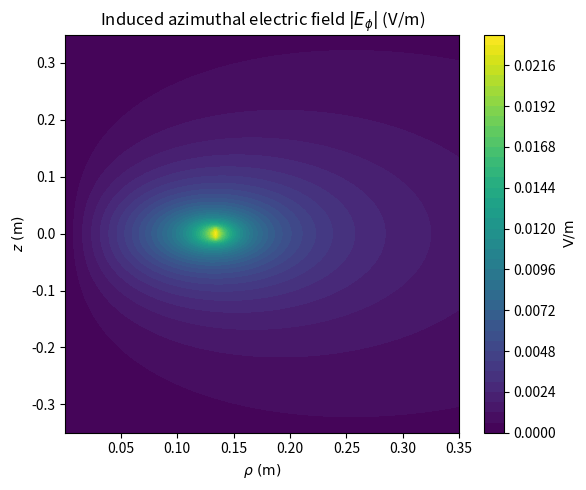
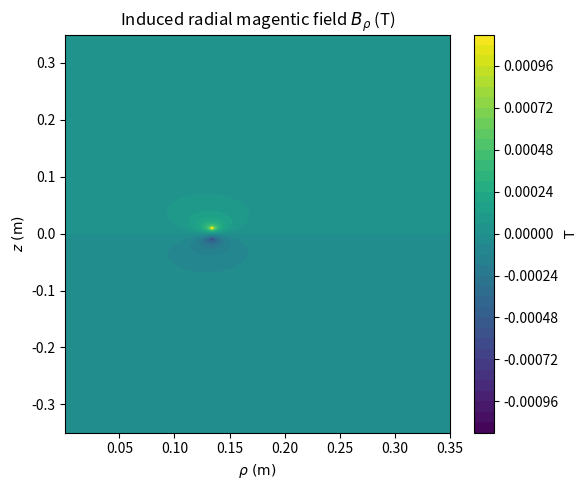
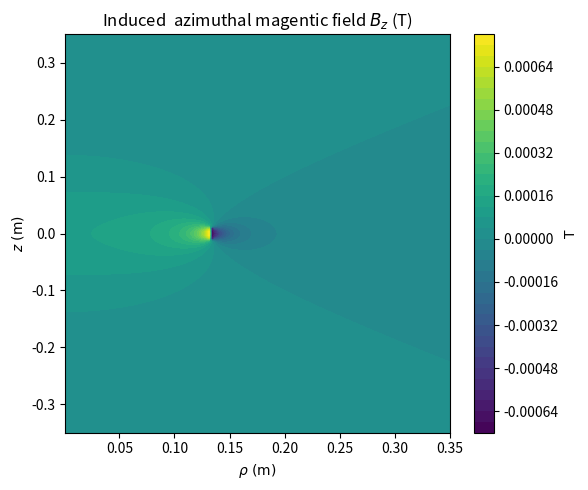
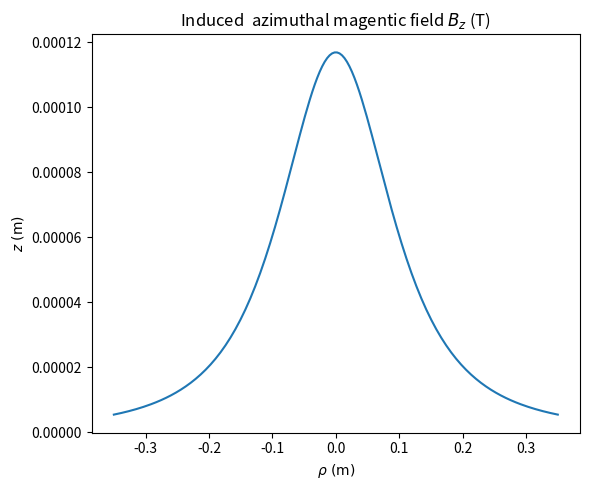

The matplotlib source for these figures, in order:
import numpy as np
from scipy.special import ellipk, ellipe
import argparse as argp
import matplotlib.pyplot as plt

# Physical constants

mu0 = 4*np.pi*1e-7

def Aphi_loop(rho, z, R, I=1.0):
    """
    Exact azimuthal vector potential of a single circular loop
    """
    k2 = 4*R*rho / ((R + rho)**2 + z**2)
    k2 = np.clip(k2, 1e-12, 1-1e-12) #  clipped away from 0 and 1 avoids elliptic-integral divergences
    k = np.sqrt(k2)

    pref = mu0 * I / (np.pi * k) * np.sqrt(R / rho)
    return pref * ((1 - k2/2)*ellipk(k2) - ellipe(k2))


def B_loop_zeroaxis(z, R, I=1.0):
    """
    Exact magnetic field components (B_rho, B_z) of a single loop on=axis limit
    """
    denom = ((R**2 + z**2)**(3/2.0))
    Bz =  mu0*I *( R**2)/ denom
    Brho= 0

    return Brho, Bz 

def B_loop(rho, z, R, I=1.0):
    """
    Exact magnetic field components (B_rho, B_z) of a single loop
    """
    k2 = 4*R*rho / ((R + rho)**2 + z**2)
    k2 = np.clip(k2, 1e-12, 1-1e-12)  # k2 clipped away from 0 and 1 avoids elliptic-integral divergences
    k = np.sqrt(k2)

    denom = np.sqrt((R + rho)**2 + z**2)

    Brho = (
        mu0*I*z / (2*np.pi*rho*denom)
        * (-ellipk(k2)
           + ((R**2 + rho**2 + z**2)/((R - rho)**2 + z**2))
           * ellipe(k2))
    )

    Bz = (
        mu0*I / (2*np.pi*denom)
        * (ellipk(k2)
           + ((R**2 - rho**2 - z**2)/((R - rho)**2 + z**2))
           * ellipe(k2))
    )
   

    return Brho, Bz


def Ephi_field(RHO,Z,R,N,L,I0,omega):
    """
        Computes Induced electric field (amplitude)
    """

    z_turns = np.linspace(-L/2, L/2, N)
    Aphi = np.zeros_like(RHO)

    for zt in z_turns:
        Aphi += Aphi_loop(RHO, Z - zt, R, I=1.0)

    # Electric field amplitude
    Ephi = omega * I0 * Aphi

    return(Ephi)


def B_field(RHO,Z,R,N,L,I0,omega):
    """
        Computes Induced magnetic field 
    """

    z_turns = np.linspace(-L/2, L/2, N)

    Brho = np.zeros_like(RHO)
    Bz = np.zeros_like(RHO)
    for zt in z_turns:
        Brhoval, Bzval = B_loop(RHO, Z - zt, R, I=1.0)
        Brho += Brhoval
        Bz += Bzval 
        
    # Magnetic field amplitude
    Brho = I0 * Brho
    Bz= I0 * Bz

    return(Brho, Bz)

def make_plot_Efield(RHO,Z,Ephi):
    """ 
        Plot induced E-field map 
    """
    plt.figure(figsize=(6, 5))
    plt.contourf(RHO, Z, Ephi, levels=40)
    plt.xlabel(r"$\rho\ \mathrm{(m)}$")
    plt.ylabel(r"$z\ \mathrm{(m)}$")
    plt.title(r"Induced azimuthal electric field $|E_\phi|$ (V/m)")
    plt.colorbar(label=r"$\mathrm{V/m}$")
    plt.tight_layout()
    plt.show()



def make_plot_Bfield(RHO,Z,Brho,Bz):
    """ 
        Plot induced B-field map 
    """
    plt.figure(figsize=(6, 5))

    Babs=np.sqrt(Brho*Brho+Bz*Bz)
    plt.contourf(RHO, Z, Babs, levels=40)
    plt.xlabel(r"$\rho\ \mathrm{(m)}$")
    plt.ylabel(r"$z\ \mathrm{(m)}$")
    plt.title(r"Induced magentic field $|B|$ (T)")
    plt.colorbar(label=r"$\mathrm{T}$")
    plt.tight_layout()
    plt.show()

def make_plot_Brhofield(RHO,Z,Brho):
    """ 
        Plot induced B-field map 
    """
    plt.figure(figsize=(6, 5))

    plt.contourf(RHO, Z, Brho, levels=40)
    plt.xlabel(r"$\rho\ \mathrm{(m)}$")
    plt.ylabel(r"$z\ \mathrm{(m)}$")
    plt.title(r"Induced radial magentic field $B_\rho$ (T)")
    plt.colorbar(label=r"$\mathrm{T}$")
    plt.tight_layout()
    plt.show()

  
def make_plot_Bzfield(RHO,Z,Bz):
    """ 
        Plot induced B-field map 
    """
    plt.figure(figsize=(6, 5))

    plt.contourf(RHO, Z, Bz, levels=40)
    plt.xlabel(r"$\rho\ \mathrm{(m)}$")
    plt.ylabel(r"$z\ \mathrm{(m)}$")
    plt.title(r"Induced  azimuthal magentic field $B_z$ (T)")
    plt.colorbar(label=r"$\mathrm{T}$")
    plt.tight_layout()
    plt.show()

  
def make_plot_Bzcenterfield(RHO,Z,Brho,Bz):
    """ 
        Plot induced B-field map 
    """
    plt.figure(figsize=(6, 5))

    plt.plot(Z, Bz)
    plt.xlabel(r"$\rho\ \mathrm{(m)}$")
    plt.ylabel(r"$z\ \mathrm{(m)}$")
    plt.title(r"Induced  azimuthal magentic field $B_z$ (T)")
    plt.tight_layout()
    plt.show()


def save_plot_Efield(RHO,Z,Ephi,dirname):
    """ 
        save Plot induced E-field map 
    """
    fig = plt.figure(figsize=(6, 5))
    plt.contourf(RHO, Z, Ephi, levels=40)
    plt.xlabel(r"$\rho\ \mathrm{(m)}$")
    plt.ylabel(r"$z\ \mathrm{(m)}$")
    plt.title(r"Induced azimuthal electric field $|E_\phi|$ (V/m)")
    plt.colorbar(label=r"$\mathrm{V/m}$")
    plt.tight_layout()
    # plot.show()
    result_data_dir=dirname+"/"
    output_file=result_data_dir+"Ephi_field.pdf"
    fig.savefig(output_file)

def save_plot_Brhofield(RHO,Z,Brho,dirname):
    """ 
        save plot induced B-field map 
    """
    fig = plt.figure(figsize=(6, 5))

    plt.contourf(RHO, Z, Brho, levels=40)
    plt.xlabel(r"$\rho\ \mathrm{(m)}$")
    plt.ylabel(r"$z\ \mathrm{(m)}$")
    plt.title(r"Induced radial magentic field $B_\rho$ (T)")
    plt.colorbar(label=r"$\mathrm{T}$")
    plt.tight_layout()
    #plt.show()
    result_data_dir=dirname+"/"
    output_file=result_data_dir+"Bpho_field.pdf"
    fig.savefig(output_file)

  
def save_plot_Bzfield(RHO,Z,Bz,dirname):
    """ 
        Plot induced B-field map 
    """
    fig = plt.figure(figsize=(6, 5))

    plt.contourf(RHO, Z, Bz, levels=40)
    plt.xlabel(r"$\rho\ \mathrm{(m)}$")
    plt.ylabel(r"$z\ \mathrm{(m)}$")
    plt.title(r"Induced  axial magentic field $B_z$ (T)")
    plt.colorbar(label=r"$\mathrm{T}$")
    plt.tight_layout()
    #plt.show()
    
    result_data_dir=dirname+"/"
    output_file=result_data_dir+"Bz_field.pdf"
    fig.savefig(output_file)


def save_plot_Bzcenterfield(RHO,Z,Brho,Bz,dirname):
    """ 
        Plot induced B-field map 
    """
    fig = plt.figure(figsize=(6, 5))

    plt.plot(Z, Bz)
    plt.xlabel(r"$\rho\ \mathrm{(m)}$")
    plt.ylabel(r"$z\ \mathrm{(m)}$")
    plt.title(r"Induced  axail magentic field $B_z$ (T)")
    plt.tight_layout()
     #plt.show()
    
    result_data_dir=dirname+"/"
    output_file=result_data_dir+"Bzcdnter_field.pdf"
    fig.savefig(output_file)



def parse_cmdline():  
    """ 
        Get coil parameters from cmdline
    """ 
    
    ap = argp.ArgumentParser(
        description="EM field of a coil in quasi-static approx."
    )

    ap.add_argument("--R", type=float, default="0.134", help="Coil radius (m) default %(default)s m")
    ap.add_argument("--N", type=int,   default="500",  help="Number of turns default %(default)s")
    ap.add_argument("--L", type=float, default="0.02", help="Axial width (m) default %(default)s m")
    ap.add_argument("--I0",type=float, default="0.05", help="Current amplitude (A) default %(default)s A")
    ap.add_argument("--f", type=float, default="200.0", help="Frequency (Hz) default %(default)s Hz")
    ap.add_argument("--save", action="store_true", help="Save figures")
    args = ap.parse_args()

    return(args)

def print_args(args):
    args_dict = vars(args) # makes a dictonary 
    for key, value in args_dict.items():
        print(f"{key}: {value}")


def main():

    # get coil parameters
    args = parse_cmdline()
    
    # print arguments
    print_args(args)

    N = args.N                # Number of turns  
    R = args.R                # Coil radius
    L = args.L                # axial width (m)
    I0 = args.I0              # current amplitude (A)
    f = args.f                # frequency (Hz)
    
    # angular frequency 
    omega = 2.0 * np.pi * f 

    # Cylindrical grid (rho, z)
    rho = np.linspace(1e-3, 0.35, 140) # rho > 0 avoids the cylindrical singularity at rho=0
    z   = np.linspace(-0.35, 0.35, 180)
    RHO, Z = np.meshgrid(rho, z)
    
    # EM fields
    Ephi = Ephi_field(RHO,Z,R,N,L,I0,omega)
    Brho, Bz = B_field(RHO,Z,R,N,L,I0,omega)
   
    # Em fields center 
    RHOc, Zc = np.meshgrid(0.001, z) # rho > 0 avoids 
    Brhoc, Bzc = B_field(RHOc,Zc,R,N,L,I0,omega)


    # output 
    if not args.save:
        make_plot_Efield(RHO,Z,Ephi)
        #make_plot_Bfield(RHO,Z,Brho,Bz)
        make_plot_Brhofield(RHO,Z,Brho)
        make_plot_Bzfield(RHO,Z,Bz)
        make_plot_Bzcenterfield(RHOc,Zc,Brhoc,Bzc) 

    if args.save: 
        # location output
        dirname="/Users/rna878/ipythonnotebook/EMfieldcoil"
        save_plot_Efield(RHO,Z,Ephi,dirname)
        save_plot_Brhofield(RHO,Z,Brho,dirname)
        save_plot_Bzfield(RHO,Z,Bz,dirname)
        save_plot_Bzcenterfield(RHOc,Zc,Brhoc,Bzc,dirname) 





if __name__ == "__main__":
    main()
